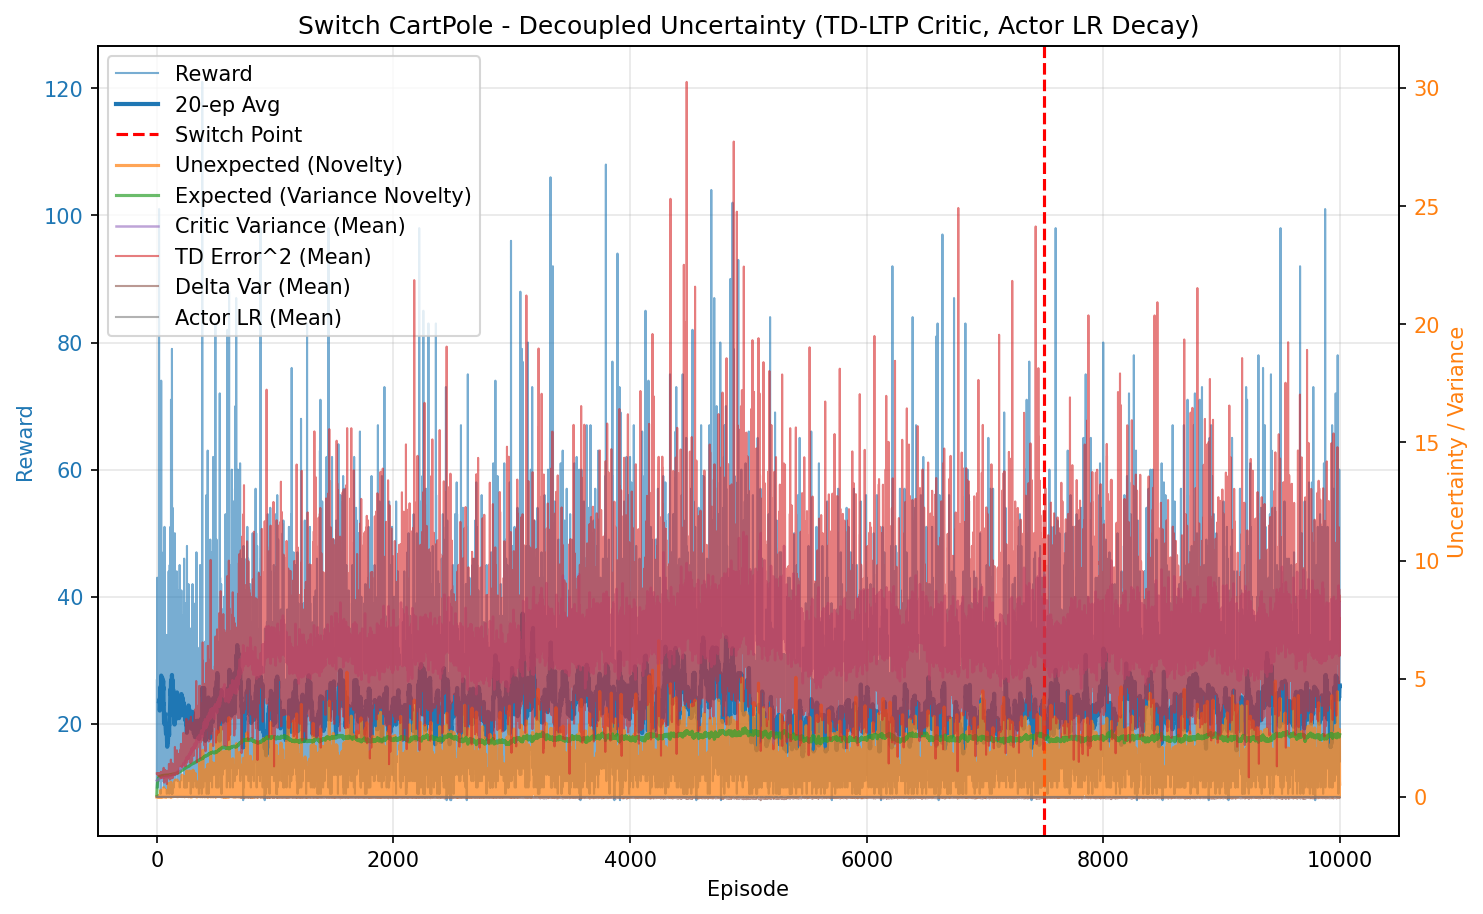

Data behind this chart, as committed beside it:
episode, reward, unexpected_uncertainty, expected_uncertainty, mean_variance, mean_td_error_sq, mean_delta_var, mean_actor_lr, mean_abs_td
0, 10.0, 5.331373906583759e-05, 0.07968, 0.6944, 0.994, 9.159545732225993e-05, 1.0000000005854139e-05, 0.997
1, 27.0, 0.0003369, 0.2592, 0.6973, 0.9966, 9.065440386013312e-05, 1.0000000019400679e-05, 0.9983
2, 17.0, 4.4618763207490945e-05, 0.3501, 0.7016, 0.9947, 8.764394584419308e-05, 1.0000000035442531e-05, 0.9972
3, 19.0, 6.430241451359643e-07, 0.4353, 0.7062, 0.987, 8.284808693993156e-05, 1.0000000051972025e-05, 0.9932
4, 43.0, 0.008829, 0.5785, 0.7114, 0.9939, 8.201662857088564e-05, 1.000000008767531e-05, 0.9966
5, 12.0, 0.0006067, 0.6089, 0.7149, 0.9778, 7.600266514361152e-05, 1.0000000123480484e-05, 0.9881
6, 13.0, 3.335552190032359e-05, 0.638, 0.7176, 0.9541, 6.839041490826366e-05, 1.0000000140584477e-05, 0.976
7, 13.0, 1.833739208997142e-06, 0.6639, 0.7205, 0.9571, 6.818580437083127e-05, 1.0000000158439768e-05, 0.9771
8, 10.0, 1.9689624830089098e-07, 0.6816, 0.7215, 0.9429, 6.451514727572807e-05, 1.0000000174105914e-05, 0.9695
9, 14.0, 8.659588578892007e-09, 0.7038, 0.7234, 0.96, 6.769088235894444e-05, 1.000000019007455e-05, 0.9784
10, 39.0, 6.543215037898598e-06, 0.753, 0.7321, 0.9674, 6.581284720016922e-05, 1.0000000223600853e-05, 0.982
11, 22.0, 0.0001186, 0.7734, 0.7327, 0.9654, 6.538358718147611e-05, 1.000000025872555e-05, 0.9806
12, 19.0, 1.7095691072767028e-06, 0.7883, 0.7384, 0.9082, 5.004869115942399e-05, 1.0000000279235838e-05, 0.9505
13, 16.0, 4.812009246559673e-08, 0.799, 0.74, 0.9471, 6.065528042188007e-05, 1.0000000295100594e-05, 0.9688
14, 16.0, 1.3544601906068467e-09, 0.8084, 0.7437, 0.951, 6.102904699594447e-05, 1.0000000308202104e-05, 0.9704
15, 28.0, 0.06348, 0.822, 0.7466, 1.006, 7.351961517233667e-05, 1.0000000324161282e-05, 0.9982
16, 11.0, 0.0058, 0.8262, 0.7438, 0.9458, 6.026863617036131e-05, 1.0000000336809498e-05, 0.9666
17, 26.0, 1.7530420021570082e-05, 0.8362, 0.7565, 0.8968, 4.4007167484114536e-05, 1.0000000347246131e-05, 0.9406
18, 15.0, 0.01785, 0.8407, 0.7543, 1.012, 7.403951069997181e-05, 1.0000000358035566e-05, 0.9971
19, 101.0, 0.002276, 0.8588, 0.7547, 0.9901, 6.233789537767192e-05, 1.0000000378075332e-05, 0.9917
20, 12.0, 0.0001564, 0.8605, 0.7632, 0.9545, 5.632150834786445e-05, 1.0000000392643259e-05, 0.9642
21, 26.0, 0.005571, 0.8647, 0.7723, 0.9852, 6.0140753392306064e-05, 1.0000000397088684e-05, 0.982
22, 23.0, 0.01743, 0.8675, 0.7718, 0.9719, 5.48522619677884e-05, 1.0000000403082687e-05, 0.9754
23, 14.0, 0.01162, 0.8691, 0.7745, 0.9531, 4.684652993688941e-05, 1.000000040678265e-05, 0.9616
24, 12.0, 0.0007985, 0.8703, 0.7739, 0.878, 2.8928160992898932e-05, 1.0000000409113465e-05, 0.9211
25, 12.0, 5.4870292604434085e-05, 0.8711, 0.7705, 0.9436, 4.1161353596151546e-05, 1.0000000411038805e-05, 0.9554
26, 17.0, 1.2355691466351987e-06, 0.8729, 0.7787, 0.9196, 3.845375296434864e-05, 1.0000000413213764e-05, 0.945
27, 22.0, 9.116891133340497e-09, 0.8753, 0.7841, 0.9119, 3.6416935922059456e-05, 1.0000000416591507e-05, 0.9415
28, 30.0, 0.002349, 0.8783, 0.7869, 0.9176, 3.8052030483102676e-05, 1.000000042130474e-05, 0.9453
29, 55.0, 0.02476, 0.8818, 0.7859, 0.9597, 4.4640229774755944e-05, 1.0000000427224138e-05, 0.9694
30, 22.0, 0.0001827, 0.8839, 0.7973, 0.9142, 3.366309063777012e-05, 1.0000000431851902e-05, 0.9375
31, 15.0, 0.00125, 0.885, 0.7953, 0.9007, 2.9350052791724106e-05, 1.0000000434611188e-05, 0.9198
32, 17.0, 2.8151904250327796e-05, 0.8857, 0.7922, 0.922, 2.5364398625686008e-05, 1.000000043661717e-05, 0.9405
33, 9.0, 3.7784846273525416e-06, 0.886, 0.7906, 0.8176, 2.3193871705306556e-06, 1.00000004377322e-05, 0.8753
34, 16.0, 1.0635488724856296e-07, 0.8867, 0.794, 0.9078, 1.7713582021727127e-05, 1.0000000438611886e-05, 0.9302
35, 43.0, 0.2846, 0.8893, 0.8004, 1.063, 6.153580047119673e-05, 1.0000000441602281e-05, 1.016
36, 17.0, 0.006759, 0.8905, 0.8047, 0.8533, 7.109367368702795e-06, 1.0000000444646999e-05, 0.8906
37, 74.0, 0.004188, 0.8954, 0.8091, 0.9468, 3.318594773597515e-05, 1.0000000449527416e-05, 0.959
38, 14.0, 0.0001842, 0.8959, 0.8101, 0.8692, -6.17440111627689e-06, 1.000000045497286e-05, 0.8962
39, 18.0, 3.318390507695144e-06, 0.8969, 0.8142, 0.8029, -1.2201177927403999e-05, 1.0000000456729915e-05, 0.8604
40, 47.0, 0.01898, 0.899, 0.8155, 0.8988, 2.2864424577484952e-05, 1.0000000460216552e-05, 0.926
41, 32.0, 0.001998, 0.9008, 0.8214, 0.8771, 1.5851142728929395e-05, 1.0000000463409178e-05, 0.9063
42, 11.0, 0.0001716, 0.9008, 0.8114, 0.8718, -1.9925481841859496e-05, 1.0000000465093425e-05, 0.8833
43, 41.0, 0.06208, 0.9021, 0.819, 0.9534, 3.585635204454753e-05, 1.0000000466296319e-05, 0.9521
44, 13.0, 0.007156, 0.9021, 0.8146, 0.8861, -5.70479165663862e-09, 1.0000000467623714e-05, 0.8965
45, 30.0, 0.0956, 0.9044, 0.8303, 1.041, 5.4848530066009925e-05, 1.0000000469044273e-05, 0.985
46, 19.0, 0.1266, 0.9046, 0.8198, 0.9908, 3.568378069083802e-05, 1.0000000471756007e-05, 0.9652
47, 12.0, 0.02668, 0.9047, 0.8204, 0.9003, 5.121573154076137e-06, 1.0000000472279744e-05, 0.9091
48, 24.0, 0.04548, 0.906, 0.8299, 0.9556, 3.606975075930974e-05, 1.0000000473317389e-05, 0.9465
49, 27.0, 0.002238, 0.9074, 0.8325, 0.8353, 1.2271408182327256e-05, 1.0000000475733354e-05, 0.8786
50, 25.0, 0.004657, 0.9091, 0.8379, 0.8589, 1.986101738539361e-05, 1.0000000478629996e-05, 0.8906
51, 25.0, 0.01231, 0.9099, 0.8337, 0.8996, 2.569891593421133e-05, 1.0000000481264818e-05, 0.9141
52, 23.0, 0.2844, 0.9107, 0.8352, 1.1, 6.254160380688937e-05, 1.0000000482806384e-05, 1.018
53, 21.0, 0.007657, 0.9109, 0.8316, 0.8555, 2.120417872739568e-05, 1.0000000484093452e-05, 0.8993
54, 20.0, 0.1674, 0.9106, 0.8282, 0.9691, 4.0232154903692314e-05, 1.0000000484573145e-05, 0.9615
55, 14.0, 0.02479, 0.9111, 0.8357, 0.8704, 2.8436161448525403e-05, 1.0000000484416322e-05, 0.8948
56, 26.0, 0.072, 0.9121, 0.8387, 0.9585, 3.563977430848962e-05, 1.0000000485219811e-05, 0.947
57, 19.0, 0.1018, 0.9124, 0.8354, 0.9961, 4.787728993940826e-05, 1.0000000486879855e-05, 0.9752
58, 17.0, 0.3932, 0.913, 0.8401, 1.231, 0.0001323, 1.000000048746962e-05, 1.051
59, 10.0, 0.2219, 0.9131, 0.8358, 1.045, 5.3848894991070394e-05, 1.0000000488216658e-05, 0.9981
... 9,940 more rows
